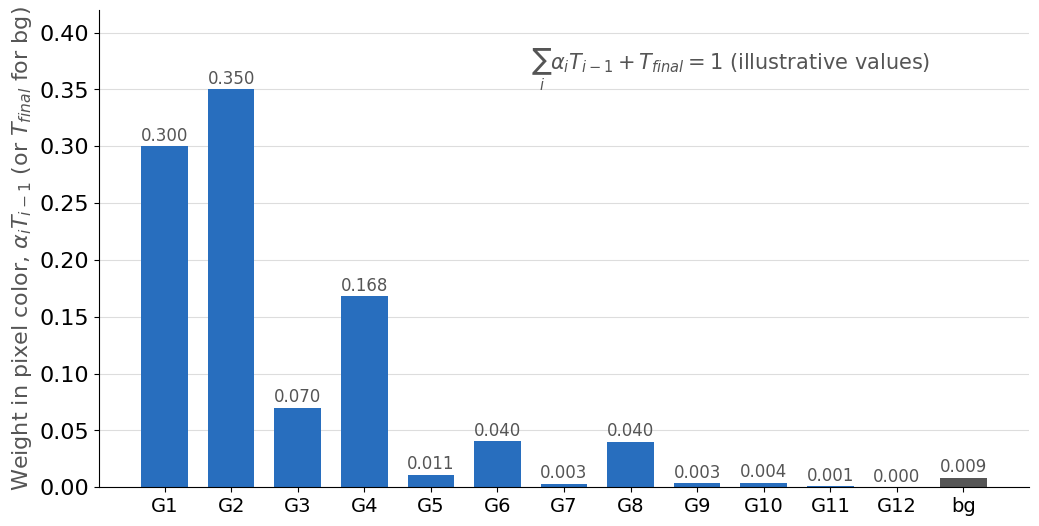

Write Python code to recreate this figure. (Note: this script raises an exception after producing the figure.)
import numpy as np
import matplotlib
matplotlib.use("Agg")
import matplotlib.pyplot as plt

plt.rcParams['pdf.fonttype'] = 42
plt.rcParams['font.family'] = 'DejaVu Sans'
plt.rcParams['font.size'] = 16

# Illustrative alpha values (same pixel as the T-recovery figure)
alpha = np.array([0.30, 0.50, 0.20, 0.60, 0.10, 0.40, 0.05, 0.70, 0.20, 0.30, 0.10, 0.02])
N = len(alpha)

T_prev = np.empty(N)          # T_{i-1} for each Gaussian i
T = 1.0
for i in range(N):
    T_prev[i] = T
    T = T * (1.0 - alpha[i])
T_final = T

# dL/dc_i = alpha_i * T_{i-1} * dL/dC  -> per-Gaussian weight
w = alpha * T_prev
w_bg = T_final               # weight of background color bg in C_final
print("sum of Gaussian weights:", w.sum(), " + T_final =", w.sum() + w_bg)

labels = [f'G{i+1}' for i in range(N)] + ['bg']
vals = np.concatenate([w, [w_bg]])
colors = ['#286EBE'] * N + ['#555555']

fig, ax = plt.subplots(figsize=(12, 6.2))
bars = ax.bar(labels, vals, color=colors, width=0.7)
for b, v in zip(bars, vals):
    ax.text(b.get_x() + b.get_width() / 2, v + 0.005, f'{v:.3f}', ha='center', fontsize=12, color='#555555')

ax.set_ylabel(r'Weight in pixel color, $\alpha_i T_{i-1}$ (or $T_{final}$ for bg)', color='#555555')
ax.set_ylim(0, max(vals) * 1.2)
ax.grid(True, axis='y', color='#DDDDDD', lw=0.8)
ax.set_axisbelow(True)
ax.spines['top'].set_visible(False)
ax.spines['right'].set_visible(False)
ax.tick_params(axis='x', labelsize=14)
ax.text(N - 0.5, max(vals) * 1.05,
        r'$\sum_i \alpha_i T_{i-1} + T_{final} = 1$ (illustrative values)',
        ha='right', fontsize=15, color='#555555')

fig.savefig('figs/s07_4.pdf', bbox_inches='tight')
print("saved figs/s07_4.pdf")
